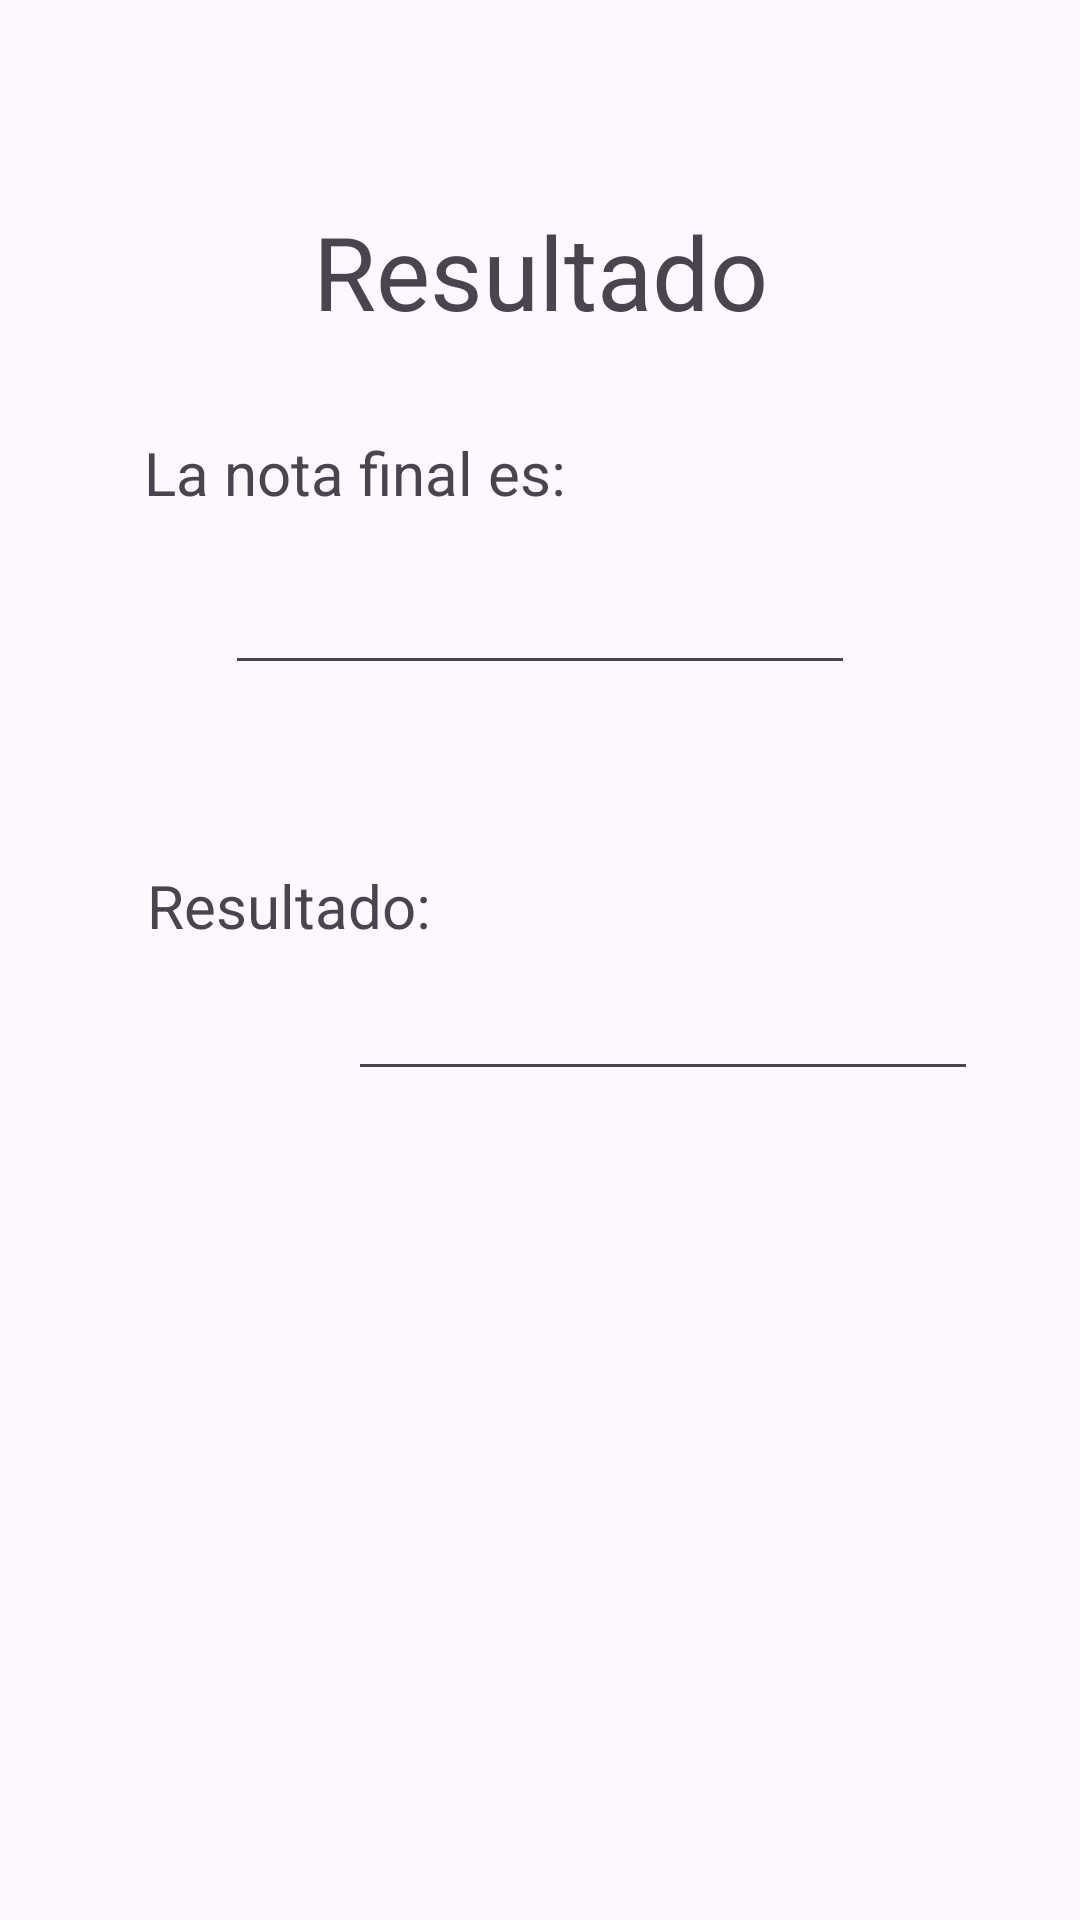

The Android layout XML behind this screen, and the referenced resources:
<!-- AndroidManifest.xml: application theme Theme.Practica1DM -->
<!-- res/layout/activity_resultado.xml -->
<?xml version="1.0" encoding="utf-8"?>
<androidx.constraintlayout.widget.ConstraintLayout xmlns:android="http://schemas.android.com/apk/res/android"
    xmlns:app="http://schemas.android.com/apk/res-auto"
    xmlns:tools="http://schemas.android.com/tools"
    android:id="@+id/main"
    android:layout_width="match_parent"
    android:layout_height="match_parent"
    tools:context=".ResultadoActivity">

    <TextView
        android:id="@+id/textView5"
        android:layout_width="wrap_content"
        android:layout_height="wrap_content"
        android:layout_marginBottom="31dp"
        android:text="Resultado"
        android:textSize="34sp"
        app:layout_constraintBottom_toTopOf="@+id/textView6"
        app:layout_constraintEnd_toEndOf="parent"
        app:layout_constraintStart_toStartOf="parent" />

    <TextView
        android:id="@+id/textView6"
        android:layout_width="wrap_content"
        android:layout_height="wrap_content"
        android:layout_marginStart="48dp"
        android:layout_marginTop="144dp"
        android:text="La nota final es:"
        android:textSize="20sp"
        app:layout_constraintStart_toStartOf="parent"
        app:layout_constraintTop_toTopOf="parent" />

    <TextView
        android:id="@+id/textView7"
        android:layout_width="wrap_content"
        android:layout_height="wrap_content"
        android:layout_marginStart="49dp"
        android:layout_marginTop="60dp"
        android:text="Resultado:"
        android:textSize="20sp"
        app:layout_constraintStart_toStartOf="parent"
        app:layout_constraintTop_toBottomOf="@+id/txtNotaFinal" />

    <EditText
        android:id="@+id/txtNotaFinal"
        android:layout_width="wrap_content"
        android:layout_height="wrap_content"
        android:layout_marginTop="16dp"
        android:ems="10"
        android:inputType="text"
        app:layout_constraintEnd_toEndOf="parent"
        app:layout_constraintStart_toStartOf="parent"
        app:layout_constraintTop_toBottomOf="@+id/textView6" />

    <EditText
        android:id="@+id/txtResultado"
        android:layout_width="wrap_content"
        android:layout_height="wrap_content"
        android:layout_marginStart="67dp"
        android:layout_marginTop="7dp"
        android:ems="10"
        android:inputType="text"
        app:layout_constraintStart_toStartOf="@+id/textView7"
        app:layout_constraintTop_toBottomOf="@+id/textView7" />
</androidx.constraintlayout.widget.ConstraintLayout>
<!-- resources referenced by this layout -->
<resources>
  <style name="Theme.Practica1DM" parent="Base.Theme.Practica1DM" />
  <style name="Base.Theme.Practica1DM" parent="Theme.Material3.DayNight.NoActionBar">
          
          
      </style>
</resources>
